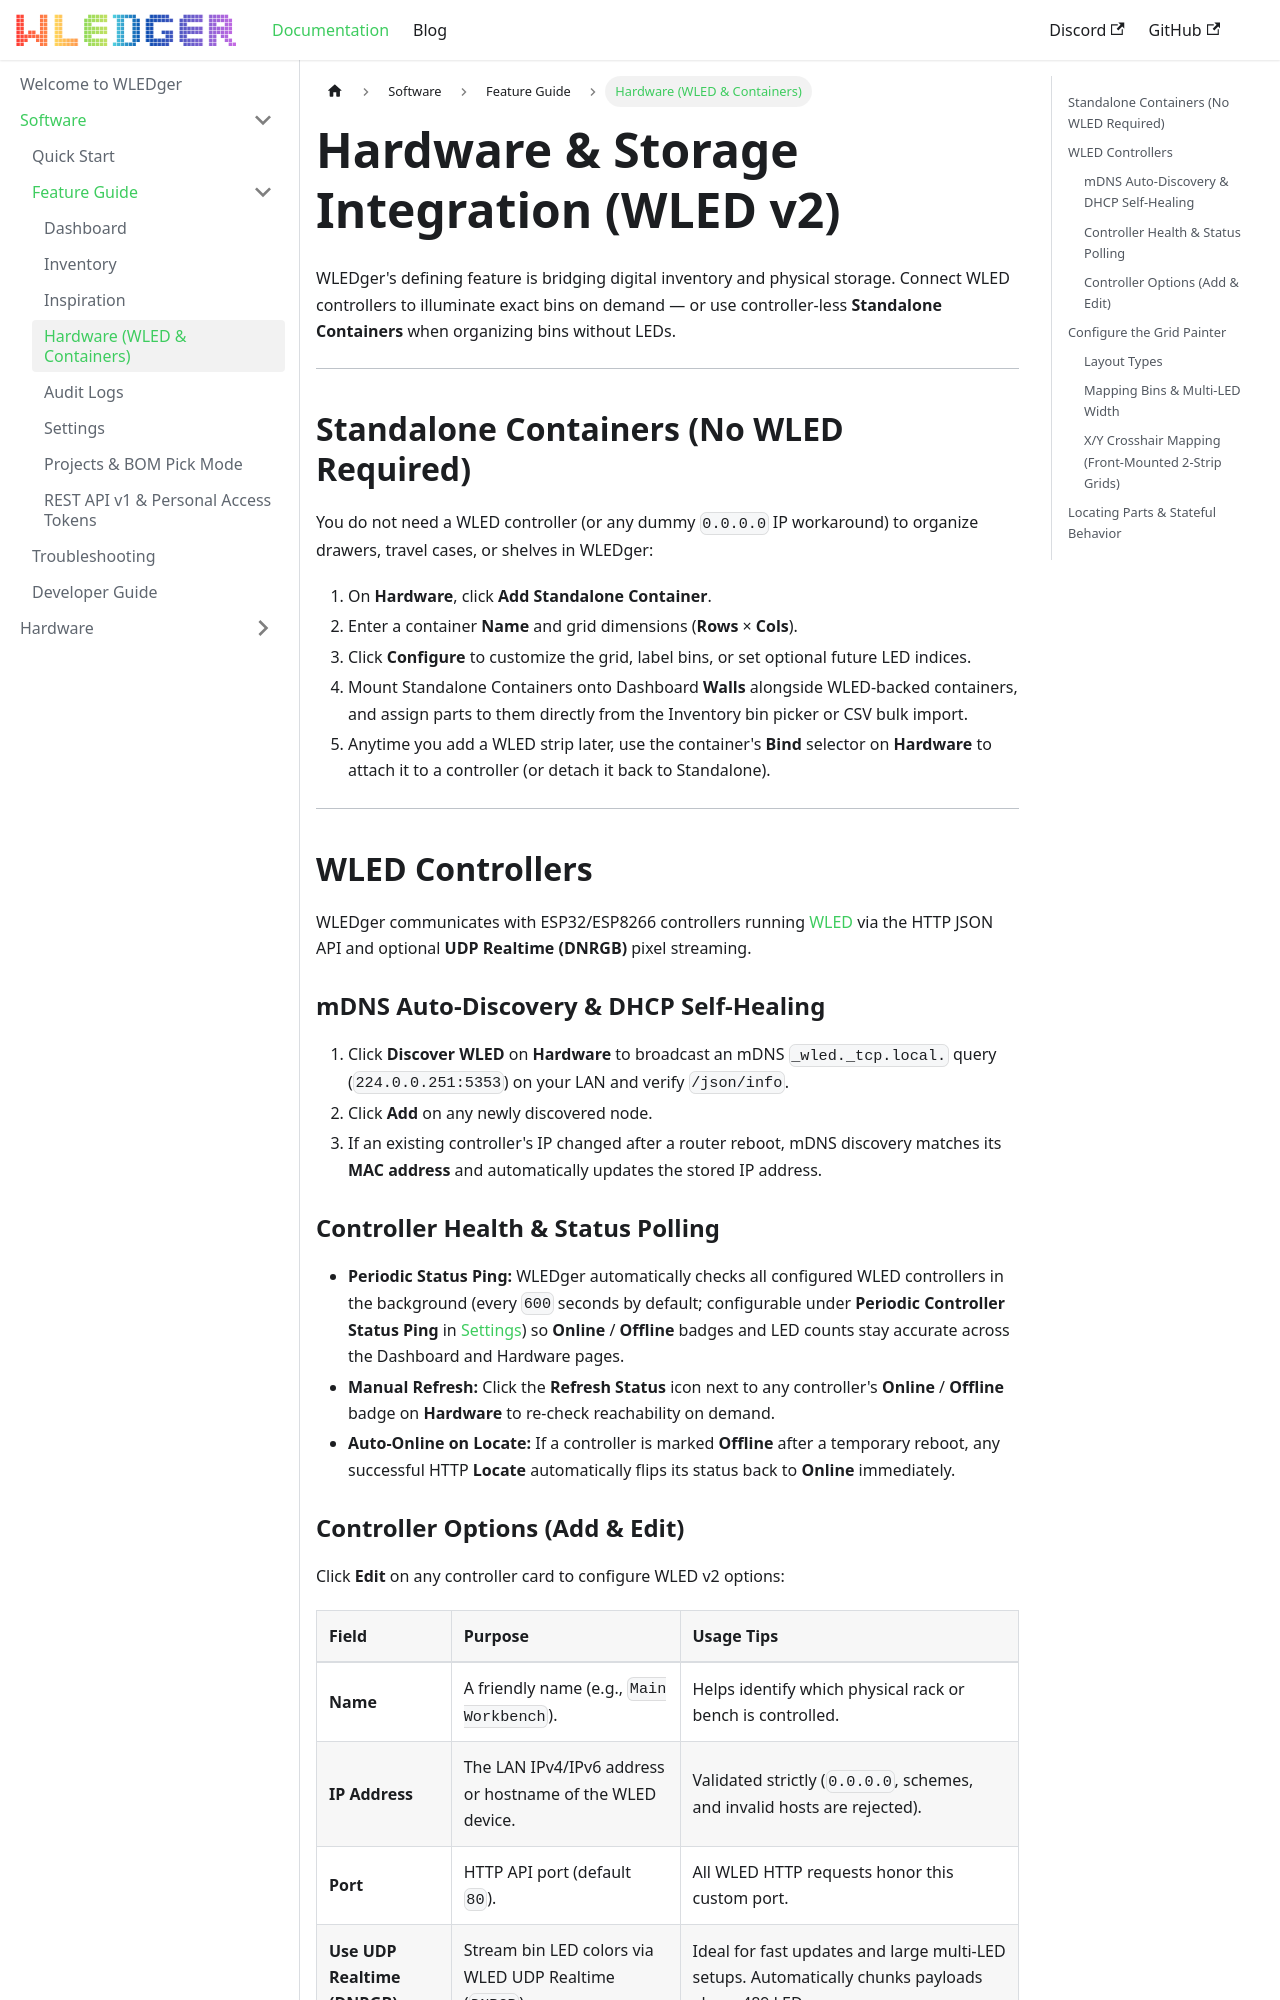

repository: tuxedocurly/wledger · page: docs/Software/feature-guide/hardware/index.html · generator: docusaurus

---
title: Hardware (WLED & Containers)
sidebar_position: 4
---

# Hardware & Storage Integration (WLED v2)

WLEDger's defining feature is bridging digital inventory and physical storage. Connect WLED controllers to illuminate exact bins on demand — or use controller-less **Standalone Containers** when organizing bins without LEDs.

---

## Standalone Containers (No WLED Required)

You do not need a WLED controller (or any dummy `0.0.0.0` IP workaround) to organize drawers, travel cases, or shelves in WLEDger:

1. On **Hardware**, click **Add Standalone Container**.
2. Enter a container **Name** and grid dimensions (**Rows** × **Cols**).
3. Click **Configure** to customize the grid, label bins, or set optional future LED indices.
4. Mount Standalone Containers onto Dashboard **Walls** alongside WLED-backed containers, and assign parts to them directly from the Inventory bin picker or CSV bulk import.
5. Anytime you add a WLED strip later, use the container's **Bind** selector on **Hardware** to attach it to a controller (or detach it back to Standalone).

---

## WLED Controllers

WLEDger communicates with ESP32/ESP8266 controllers running [WLED](https://kno.wled.ge/) via the HTTP JSON API and optional **UDP Realtime (DNRGB)** pixel streaming.

### mDNS Auto-Discovery & DHCP Self-Healing

1. Click **Discover WLED** on **Hardware** to broadcast an mDNS `_wled._tcp.local.` query (`224.0.0.251:5353`) on your LAN and verify `/json/info`.
2. Click **Add** on any newly discovered node.
3. If an existing controller's IP changed after a router reboot, mDNS discovery matches its **MAC address** and automatically updates the stored IP address.

### Controller Health & Status Polling

* **Periodic Status Ping:** WLEDger automatically checks all configured WLED controllers in the background (every `600` seconds by default; configurable under **Periodic Controller Status Ping** in [Settings](./settings.md#hardware-automation--colors)) so **Online** / **Offline** badges and LED counts stay accurate across the Dashboard and Hardware pages.
* **Manual Refresh:** Click the **Refresh Status** icon next to any controller's **Online** / **Offline** badge on **Hardware** to re-check reachability on demand.
* **Auto-Online on Locate:** If a controller is marked **Offline** after a temporary reboot, any successful HTTP **Locate** automatically flips its status back to **Online** immediately.
